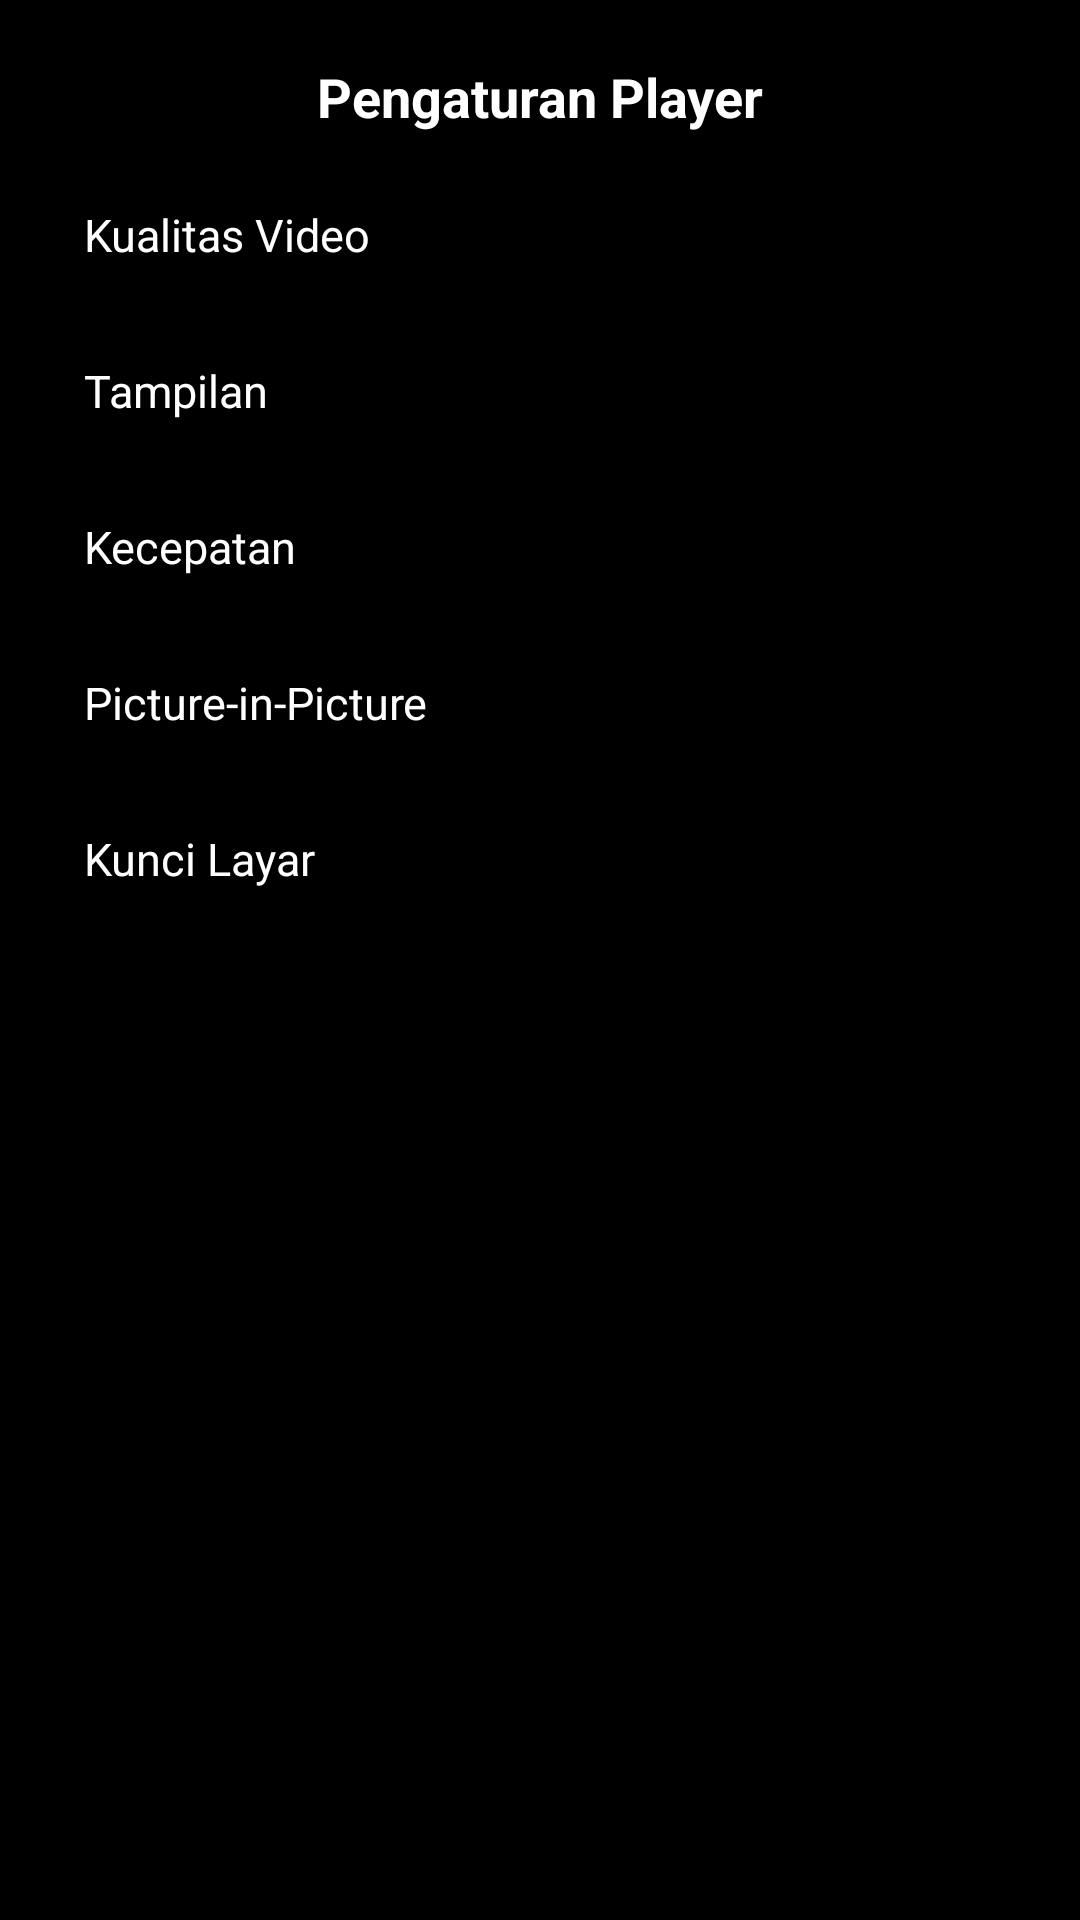

This screen was rendered from an Android layout file. Write that file and the resources it references.
<!-- AndroidManifest.xml: application theme Theme.Penonton -->
<!-- res/layout/dialog_player_settings.xml -->
<?xml version="1.0" encoding="utf-8"?>
<LinearLayout xmlns:android="http://schemas.android.com/apk/res/android"
    xmlns:tools="http://schemas.android.com/tools"
    android:id="@+id/playerSettingsRoot"
    android:layout_width="match_parent"
    android:layout_height="wrap_content"
    android:orientation="vertical"
    android:fitsSystemWindows="true"
    android:background="@android:color/transparent"
    android:paddingStart="20dp"
    android:paddingEnd="20dp"
    android:paddingTop="20dp"
    android:paddingBottom="12dp">

    <TextView
        android:id="@+id/tvSettingsTitle"
        android:layout_width="match_parent"
        android:layout_height="wrap_content"
        android:text="@string/player_settings_title"
        android:textColor="@color/text_primary"
        android:textSize="18sp"
        android:textStyle="bold"
        android:gravity="center"
        android:paddingBottom="8dp"
        tools:ignore="VisualLintSystemUi" />

    <TextView
        android:id="@+id/tvSettingQuality"
        android:layout_width="match_parent"
        android:layout_height="52dp"
        android:background="@android:color/transparent"
        android:gravity="center_vertical"
        android:paddingStart="8dp"
        android:paddingEnd="8dp"
        android:textColor="@color/text_primary"
        android:textSize="15sp"
        android:clickable="true"
        android:focusable="true"
        android:text="@string/player_setting_quality" />

    <TextView
        android:id="@+id/tvSettingAspect"
        android:layout_width="match_parent"
        android:layout_height="52dp"
        android:background="@android:color/transparent"
        android:gravity="center_vertical"
        android:paddingStart="8dp"
        android:paddingEnd="8dp"
        android:textColor="@color/text_primary"
        android:textSize="15sp"
        android:clickable="true"
        android:focusable="true"
        android:text="@string/player_setting_aspect" />

    <TextView
        android:id="@+id/tvSettingSpeed"
        android:layout_width="match_parent"
        android:layout_height="52dp"
        android:background="@android:color/transparent"
        android:gravity="center_vertical"
        android:paddingStart="8dp"
        android:paddingEnd="8dp"
        android:textColor="@color/text_primary"
        android:textSize="15sp"
        android:clickable="true"
        android:focusable="true"
        android:text="@string/player_setting_speed" />

    <TextView
        android:id="@+id/tvSettingPip"
        android:layout_width="match_parent"
        android:layout_height="52dp"
        android:background="@android:color/transparent"
        android:gravity="center_vertical"
        android:paddingStart="8dp"
        android:paddingEnd="8dp"
        android:textColor="@color/text_primary"
        android:textSize="15sp"
        android:clickable="true"
        android:focusable="true"
        android:text="@string/player_setting_pip" />

    <TextView
        android:id="@+id/tvSettingLock"
        android:layout_width="match_parent"
        android:layout_height="52dp"
        android:background="@android:color/transparent"
        android:gravity="center_vertical"
        android:paddingStart="8dp"
        android:paddingEnd="8dp"
        android:textColor="@color/text_primary"
        android:textSize="15sp"
        android:clickable="true"
        android:focusable="true"
        android:text="@string/player_setting_lock" />

</LinearLayout>
<!-- resources referenced by this layout -->
<resources>
  <color name="text_primary">#FFFFFF</color>
  <string name="player_setting_aspect">Tampilan</string>
  <string name="player_setting_lock">Kunci Layar</string>
  <string name="player_setting_pip">Picture-in-Picture</string>
  <string name="player_setting_quality">Kualitas Video</string>
  <string name="player_setting_speed">Kecepatan</string>
  <string name="player_settings_title">Pengaturan Player</string>
  <style name="Theme.Penonton" parent="Theme.Material3.Dark.NoActionBar">
          <item name="colorPrimary">@color/primary</item>
          <item name="colorPrimaryVariant">@color/primary_variant</item>
          <item name="colorSecondary">@color/secondary</item>
          <item name="android:statusBarColor">@android:color/transparent</item>
          <item name="android:navigationBarColor">@android:color/transparent</item>
          <item name="android:windowBackground">@color/background</item>
          <item name="android:windowLightStatusBar">false</item>
      </style>
  <color name="primary">#E50914</color>
  <color name="primary_variant">#B20710</color>
  <color name="secondary">#00D2FF</color>
  <color name="background">#000000</color>
</resources>
